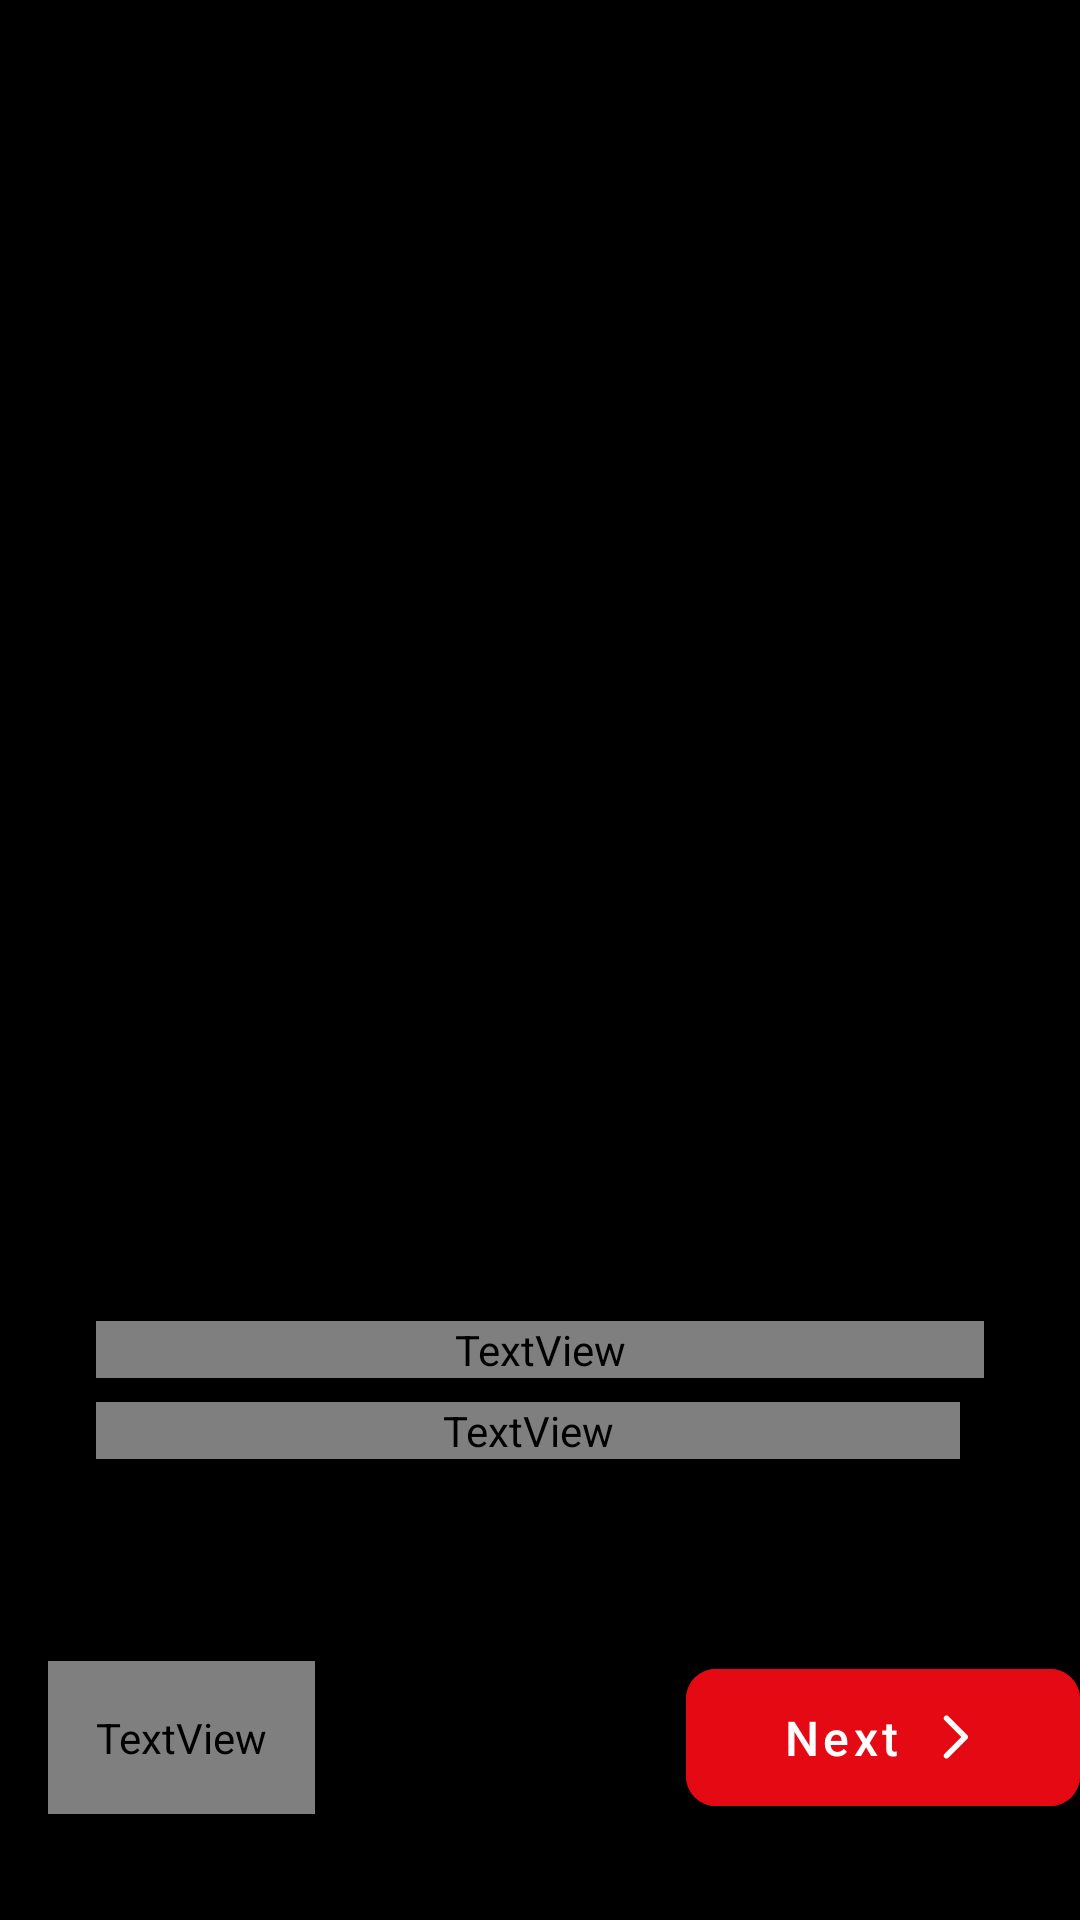

This screen was rendered from an Android layout file. Write that file and the resources it references.
<!-- AndroidManifest.xml: application theme MovieFlix -->
<!-- res/layout/activity_onboarding.xml -->
<?xml version="1.0" encoding="utf-8"?>
<androidx.constraintlayout.widget.ConstraintLayout xmlns:android="http://schemas.android.com/apk/res/android"
    xmlns:app="http://schemas.android.com/apk/res-auto"
    xmlns:tools="http://schemas.android.com/tools"
    android:layout_width="match_parent"
    android:layout_height="match_parent"
    android:background="@color/black"
    tools:context=".activity.OnboardingActivity">

    <androidx.viewpager2.widget.ViewPager2
        android:id="@+id/tutorialViewPager"
        android:layout_width="0dp"
        android:layout_height="0dp"
        app:layout_constraintBottom_toTopOf="@+id/textTitle"
        app:layout_constraintEnd_toEndOf="parent"
        app:layout_constraintStart_toStartOf="parent"
        app:layout_constraintTop_toTopOf="parent"
        app:layout_constraintVertical_bias="0.3"
        app:layout_constraintHeight_percent="0.6"/>

    <TextView
        android:id="@+id/textTitle"
        android:layout_width="0dp"
        android:layout_height="wrap_content"
        android:layout_marginStart="32dp"
        android:layout_marginEnd="32dp"
        android:layout_marginBottom="8dp"
        android:gravity="start"
        android:textColor="@color/white"
        android:textSize="20sp"
        android:fontFamily="@font/poppins_medium"
        app:layout_constraintBottom_toTopOf="@+id/textDescription"
        app:layout_constraintEnd_toEndOf="parent"
        app:layout_constraintStart_toStartOf="parent"
        tools:text="Selamat Datang di MovieFlix" />

    <TextView
        android:id="@+id/textDescription"
        android:layout_width="0dp"
        android:layout_height="wrap_content"
        android:layout_marginStart="32dp"
        android:layout_marginEnd="40dp"
        android:layout_marginBottom="32dp"
        android:gravity="start"
        android:textColor="#B3FFFFFF"
        android:textSize="12sp"
        android:fontFamily="@font/poppins_regular"
        app:layout_constraintBottom_toTopOf="@+id/layoutOnboardingIndicators"
        app:layout_constraintEnd_toEndOf="parent"
        app:layout_constraintStart_toStartOf="parent"
        tools:text="Temukan ribuan film dan serial favoritmu, semua dalam satu aplikasi." />

    <LinearLayout
        android:id="@+id/layoutOnboardingIndicators"
        android:layout_width="wrap_content"
        android:layout_height="wrap_content"
        android:layout_marginStart="32dp"
        android:layout_marginBottom="32dp"
        android:orientation="horizontal"
        app:layout_constraintBottom_toTopOf="@+id/buttonAction"
        app:layout_constraintStart_toStartOf="parent" />

    <TextView
        android:id="@+id/textSkip"
        android:layout_width="wrap_content"
        android:layout_height="wrap_content"
        android:layout_marginStart="16dp"
        android:fontFamily="@font/poppins_regular"
        android:padding="16dp"
        android:text="Skip"
        android:textColor="@color/white"
        android:textSize="15sp"
        app:layout_constraintBottom_toBottomOf="@+id/buttonAction"
        app:layout_constraintStart_toStartOf="parent"
        app:layout_constraintTop_toTopOf="@+id/buttonAction"
        app:layout_constraintVertical_bias="0.478" />

    <com.google.android.material.button.MaterialButton
        android:id="@+id/buttonAction"
        android:layout_width="wrap_content"
        android:layout_height="wrap_content"
        android:layout_marginBottom="32dp"
        android:backgroundTint="#E50914"
        android:paddingStart="32dp"
        android:paddingEnd="32dp"
        android:paddingTop="12dp"
        android:paddingBottom="12dp"
        android:text="Next"
        android:textAllCaps="false"
        android:textColor="@color/white"
        android:textSize="16sp"
        app:cornerRadius="10dp"
        app:icon="@drawable/ic_arrow_forward"
        app:iconGravity="textEnd"
        app:iconTint="@color/white"
        app:layout_constraintBottom_toBottomOf="parent"
        app:layout_constraintEnd_toEndOf="parent" />

</androidx.constraintlayout.widget.ConstraintLayout>
<!-- resources referenced by this layout -->
<resources>
  <color name="black">#FF000000</color>
  <color name="white">#FFFFFFFF</color>
  <!-- drawable ic_arrow_forward (drawable) -->
  <vector xmlns:android="http://schemas.android.com/apk/res/android"
      android:width="20dp"
      android:height="20dp"
      android:viewportWidth="20"
      android:viewportHeight="20">
    <path
        android:pathData="M14.413,10.663L8.163,16.913C7.987,17.089 7.748,17.188 7.499,17.188C7.25,17.188 7.011,17.089 6.835,16.913C6.659,16.737 6.56,16.498 6.56,16.249C6.56,16 6.659,15.761 6.835,15.585L12.422,10L6.837,4.413C6.749,4.326 6.68,4.223 6.633,4.109C6.586,3.995 6.562,3.873 6.562,3.749C6.562,3.626 6.586,3.504 6.633,3.39C6.68,3.276 6.749,3.172 6.837,3.085C6.924,2.998 7.027,2.929 7.141,2.882C7.255,2.834 7.377,2.81 7.501,2.81C7.624,2.81 7.746,2.834 7.86,2.882C7.974,2.929 8.078,2.998 8.165,3.085L14.415,9.335C14.502,9.422 14.571,9.526 14.618,9.64C14.666,9.754 14.69,9.876 14.69,10C14.69,10.123 14.665,10.245 14.618,10.359C14.57,10.473 14.501,10.576 14.413,10.663Z"
        android:fillColor="#ffffff"/>
  </vector>
  <style name="MovieFlix" parent="Theme.MaterialComponents.DayNight.NoActionBar">
          <item name="colorPrimary">@color/black</item>
          <item name="colorPrimaryDark">@color/black</item>
          <item name="colorAccent">@color/black</item>
          <item name="android:navigationBarColor">@color/black</item>
          <item name="android:windowLightStatusBar">false</item>
          <item name="android:windowLightNavigationBar">false</item>
      </style>
</resources>
